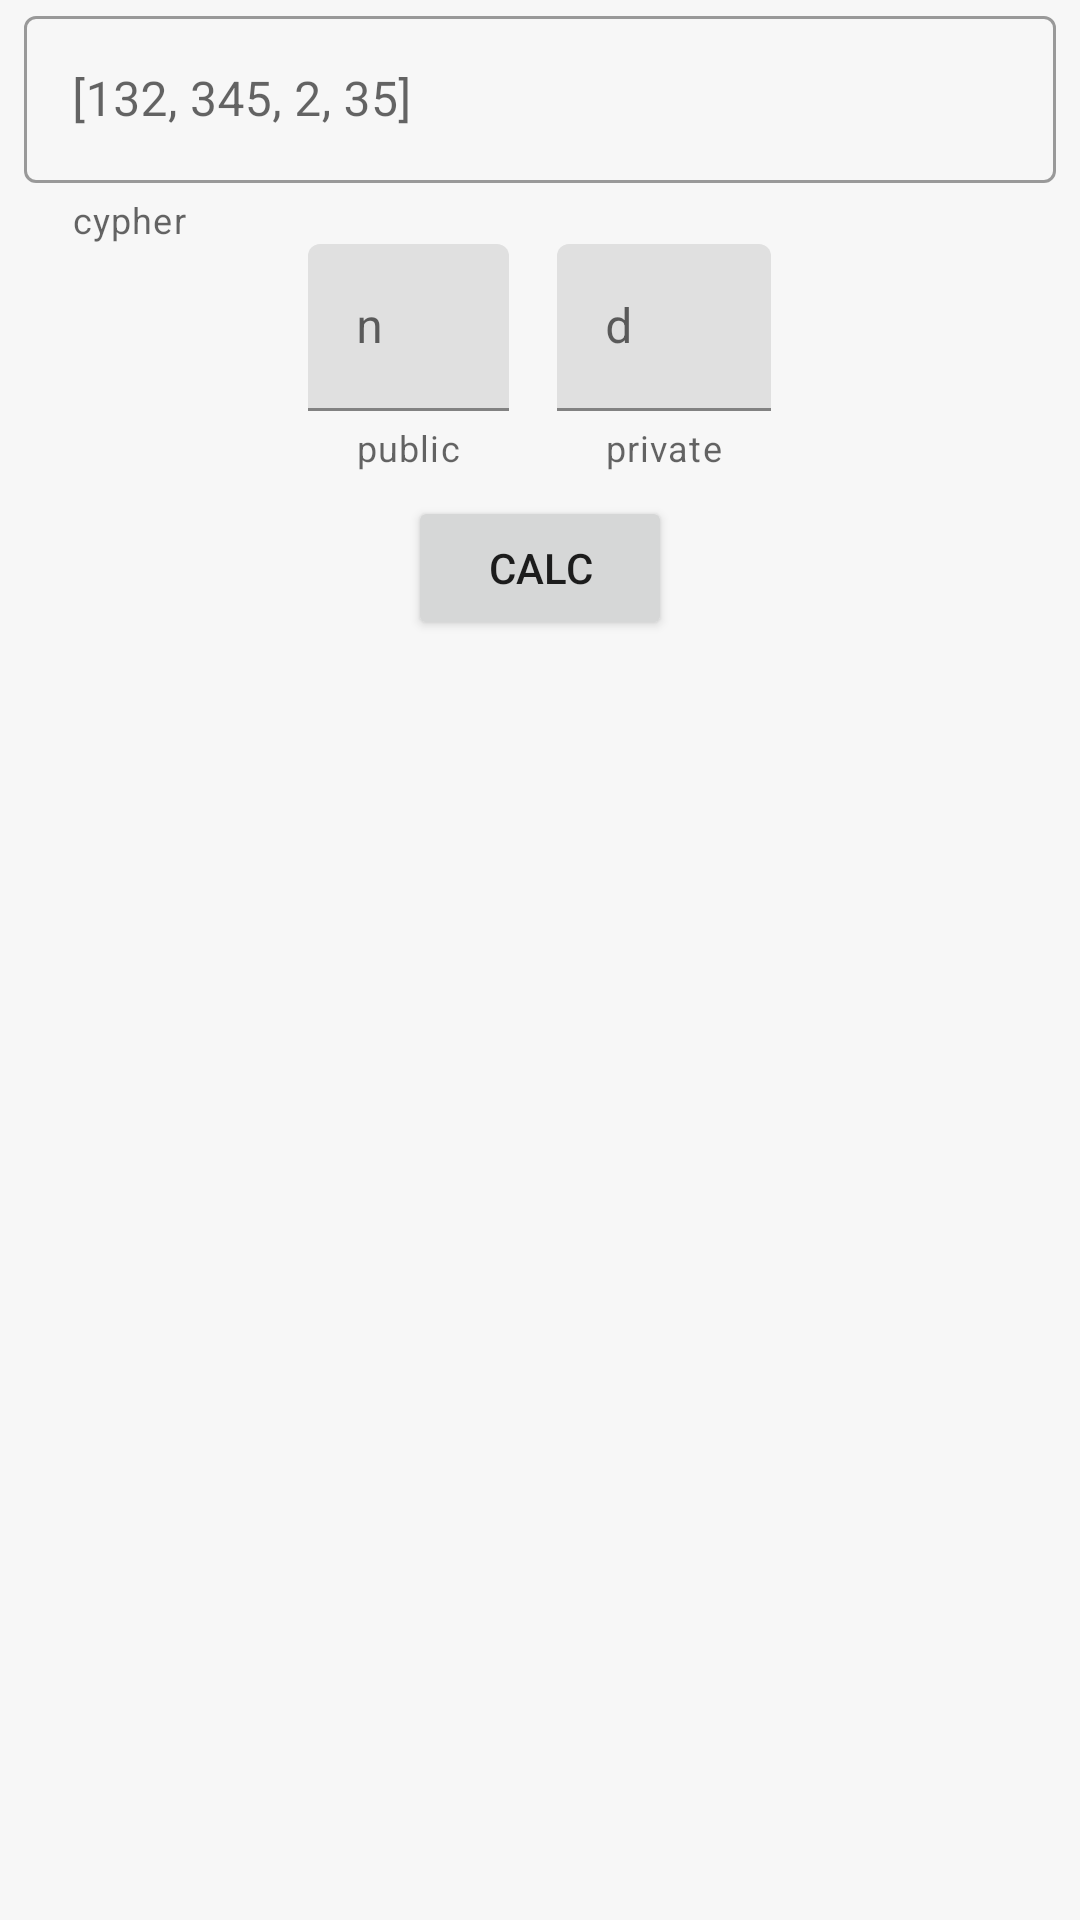

Produce the Android XML layout that renders to this screen, including the resource entries it uses.
<!-- AndroidManifest.xml: application theme Theme.ModulChit -->
<!-- res/layout/fragment_rsa_decrypt.xml -->
<?xml version="1.0" encoding="utf-8"?>
<androidx.core.widget.NestedScrollView xmlns:android="http://schemas.android.com/apk/res/android"
    xmlns:app="http://schemas.android.com/apk/res-auto"
    xmlns:tools="http://schemas.android.com/tools"
    style="@style/modulechit_style"
    android:layout_width="match_parent"
    android:layout_height="match_parent"
    android:layout_marginHorizontal="4dp"
    android:clickable="true"
    android:focusable="true"
    tools:context=".screens.rsa.decrypt.FragmentRSAdecrypt">

    <LinearLayout
        android:layout_width="match_parent"
        android:layout_height="wrap_content"
        android:orientation="vertical">

        <com.google.android.material.textfield.TextInputLayout
            style="@style/Widget.MaterialComponents.TextInputLayout.OutlinedBox"
            android:layout_width="match_parent"
            android:layout_height="0dp"
            android:layout_marginHorizontal="8dp"
            android:layout_weight="0.5"
            app:helperText="cypher">

            <com.google.android.material.textfield.TextInputEditText
                android:id="@+id/editTextCodeDecrypt"
                android:layout_width="match_parent"
                android:layout_height="wrap_content"
                android:hint="[132, 345, 2, 35]"
                android:inputType="textPersonName" />
        </com.google.android.material.textfield.TextInputLayout>

        <LinearLayout
            android:id="@+id/linearLayout4"
            android:layout_width="match_parent"
            android:layout_height="wrap_content"
            android:gravity="center"
            android:orientation="horizontal">

            <com.google.android.material.textfield.TextInputLayout
                android:layout_width="wrap_content"
                android:layout_height="match_parent"
                android:layout_marginHorizontal="8dp"
                app:helperText="public">

                <com.google.android.material.textfield.TextInputEditText
                    android:id="@+id/editTextNdecrypt"
                    android:layout_width="match_parent"
                    android:layout_height="wrap_content"
                    android:hint="n"
                    android:maxLength="3"
                    android:inputType="number" />
            </com.google.android.material.textfield.TextInputLayout>

            <com.google.android.material.textfield.TextInputLayout

                android:layout_width="wrap_content"
                android:layout_height="match_parent"
                android:layout_marginHorizontal="8dp"
                app:helperText="private">

                <com.google.android.material.textfield.TextInputEditText
                    android:id="@+id/editTextDdecript"
                    android:layout_width="match_parent"
                    android:layout_height="wrap_content"
                    android:hint="d"
                    android:maxLength="3"
                    android:inputType="number" />
            </com.google.android.material.textfield.TextInputLayout>

        </LinearLayout>

        <Button
            android:id="@+id/buttonDecrypt"
            android:layout_width="wrap_content"
            android:layout_height="wrap_content"
            android:layout_gravity="center"
            android:layout_marginTop="8dp"
            android:text="@string/calc" />

        <androidx.cardview.widget.CardView
            android:id="@+id/cardResultDecrypt"
            android:layout_width="match_parent"
            android:layout_height="match_parent"
            android:layout_marginTop="8dp"
            android:visibility="invisible">

            <TextView
                android:id="@+id/textViewResultDecrypt"
                style="@style/theme_chit"
                android:layout_width="wrap_content"
                android:layout_height="wrap_content"
                android:layout_marginStart="4dp"
                android:layout_marginEnd="4dp"
                android:text="" />

        </androidx.cardview.widget.CardView>

        <androidx.cardview.widget.CardView
            android:id="@+id/cardGCDEreverse"
            android:layout_width="match_parent"
            android:layout_height="match_parent"
            android:layout_marginTop="8dp"
            android:visibility="invisible"
            app:cardElevation="4dp">

            <RelativeLayout
                android:layout_width="match_parent"
                android:layout_height="match_parent"
                android:layout_marginStart="4dp"
                android:layout_marginEnd="4dp">

                <include
                    android:id="@+id/includeGCDEreverse"
                    layout="@layout/gcde_title"
                    android:layout_width="match_parent"
                    android:layout_height="wrap_content"
                    android:visibility="invisible" />

                <androidx.recyclerview.widget.RecyclerView
                    android:id="@+id/gcdeDecryptRecycler"
                    android:layout_width="match_parent"
                    android:layout_height="match_parent"
                    android:layout_below="@+id/includeGCDEreverse" />

            </RelativeLayout>

        </androidx.cardview.widget.CardView>

        <androidx.cardview.widget.CardView
            android:id="@+id/cardIncludeFeDec"
            android:layout_width="match_parent"
            android:layout_height="match_parent"
            android:layout_marginTop="8dp"
            android:visibility="invisible"
            app:cardElevation="4dp">

            <RelativeLayout
                android:layout_width="match_parent"
                android:layout_height="match_parent"
                android:layout_marginStart="4dp"
                android:layout_marginEnd="4dp">

                <include
                    android:id="@+id/includeFeDec"
                    layout="@layout/item_fe_tite"
                    android:layout_width="match_parent"
                    android:layout_height="match_parent"
                    android:layout_marginTop="8dp"
                    android:visibility="invisible" />

                <androidx.recyclerview.widget.RecyclerView
                    android:id="@+id/decryptRecycler"
                    android:layout_width="match_parent"
                    android:layout_height="match_parent"
                    android:layout_below="@+id/includeFeDec" />

            </RelativeLayout>

        </androidx.cardview.widget.CardView>

    </LinearLayout>

</androidx.core.widget.NestedScrollView>
<!-- res/layout/gcde_title.xml (included above) -->
<?xml version="1.0" encoding="utf-8"?>
<LinearLayout xmlns:android="http://schemas.android.com/apk/res/android"
    style="@style/modulechit_style.header"
    android:layout_width="match_parent"
    android:layout_height="wrap_content"
    android:orientation="horizontal">

    <TextView
        android:id="@+id/textView3"
        android:layout_width="match_parent"
        android:layout_height="wrap_content"
        android:layout_weight="0.5"
        android:gravity="center"
        android:text="a"
        android:textAppearance="@style/TextAppearance.AppCompat.Title" />

    <TextView
        android:id="@+id/textView4"
        android:layout_width="match_parent"
        android:layout_height="wrap_content"
        android:layout_weight="0.5"
        android:gravity="center"
        android:text="b"
        android:textAppearance="@style/TextAppearance.AppCompat.Title" />

    <TextView
        android:id="@+id/textView5"
        android:layout_width="match_parent"
        android:layout_height="wrap_content"
        android:layout_weight="0.5"
        android:gravity="center"
        android:text="q"
        android:textAppearance="@style/TextAppearance.AppCompat.Title" />

    <TextView
        android:id="@+id/textView6"
        android:layout_width="match_parent"
        android:layout_height="wrap_content"
        android:layout_weight="0.5"
        android:gravity="center"
        android:text="r"
        android:textAppearance="@style/TextAppearance.AppCompat.Title" />

    <TextView
        android:id="@+id/textView7"
        style="@style/Theme.ModulChit"
        android:layout_width="match_parent"
        android:layout_height="wrap_content"
        android:layout_weight="0.46"
        android:gravity="center"
        android:text="x"
        android:textAppearance="@style/TextAppearance.AppCompat.Title" />

    <TextView
        android:id="@+id/textView8"
        android:layout_width="match_parent"
        android:layout_height="wrap_content"
        android:layout_weight="0.46"
        android:gravity="center"
        android:text="y"
        android:textAppearance="@style/TextAppearance.AppCompat.Title" />
</LinearLayout>
<!-- res/layout/item_fe_tite.xml (included above) -->
<?xml version="1.0" encoding="utf-8"?>
<LinearLayout xmlns:android="http://schemas.android.com/apk/res/android"
    style="@style/modulechit_style.header"
    android:layout_width="match_parent"
    android:layout_height="wrap_content"
    android:orientation="horizontal">

    <TextView
        android:id="@+id/textViewre"
        android:layout_width="0dp"
        android:layout_height="wrap_content"
        android:layout_weight="0.5"
        android:gravity="center"
        android:text="a"
        android:textAppearance="@style/TextAppearance.AppCompat.Title" />

    <TextView
        android:id="@+id/textViewMfere"
        android:layout_width="0dp"
        android:layout_height="wrap_content"
        android:layout_weight="0.5"
        android:gravity="center"
        android:text="m"
        android:textAppearance="@style/TextAppearance.AppCompat.Title" />

    <TextView
        android:id="@+id/textViewNfere"
        android:layout_width="0dp"
        android:layout_height="wrap_content"
        android:layout_weight="0.5"
        android:gravity="center"
        android:text="n"
        android:textAppearance="@style/TextAppearance.AppCompat.Title" />

    <TextView
        android:id="@+id/textViewPfere"
        android:layout_width="0dp"
        android:layout_height="wrap_content"
        android:layout_weight="0.5"
        android:gravity="center"
        android:text="p"
        android:textAppearance="@style/TextAppearance.AppCompat.Title" />

    <TextView
        android:id="@+id/textViewRfere"
        android:layout_width="0dp"
        android:layout_height="wrap_content"
        android:layout_weight="0.5"
        android:gravity="center"
        android:text="r"
        android:textAppearance="@style/TextAppearance.AppCompat.Title" />
</LinearLayout>
<!-- resources referenced by this layout -->
<resources>
  <string name="calc">calc</string>
  <style name="Theme.ModulChit" parent="Theme.MaterialComponents.DayNight.NoActionBar">
          
          <item name="colorPrimary">@color/purple_500</item>
          <item name="colorPrimaryVariant">@color/purple_700</item>
          <item name="colorOnPrimary">@color/white</item>
          
          <item name="colorSecondary">@color/teal_200</item>
          <item name="colorSecondaryVariant">@color/teal_700</item>
          <item name="colorOnSecondary">@color/black</item>
          
          <item name="android:statusBarColor" tools:targetApi="l">?attr/colorPrimaryVariant</item>
          
      </style>
  <style name="modulechit_style">
          <item name="android:background">
              @color/background
          </item>
      </style>
  <style name="modulechit_style.header">
          <item name="android:background">
              @color/gray
          </item>
      </style>
  <style name="theme_chit" parent="Theme.MaterialComponents.DayNight.NoActionBar">
          <item name="android:textColor">@color/black</item>
          <item name="android:textSize">16sp</item>
      </style>
  <color name="purple_500">#FF6200EE</color>
  <color name="purple_700">#FF3700B3</color>
  <color name="white">#FFFFFFFF</color>
  <color name="teal_200">#FF03DAC5</color>
  <color name="teal_700">#FF018786</color>
  <color name="black">#FF000000</color>
  <color name="background">#f7f7f7</color>
  <color name="gray">#C6C6C6</color>
</resources>
